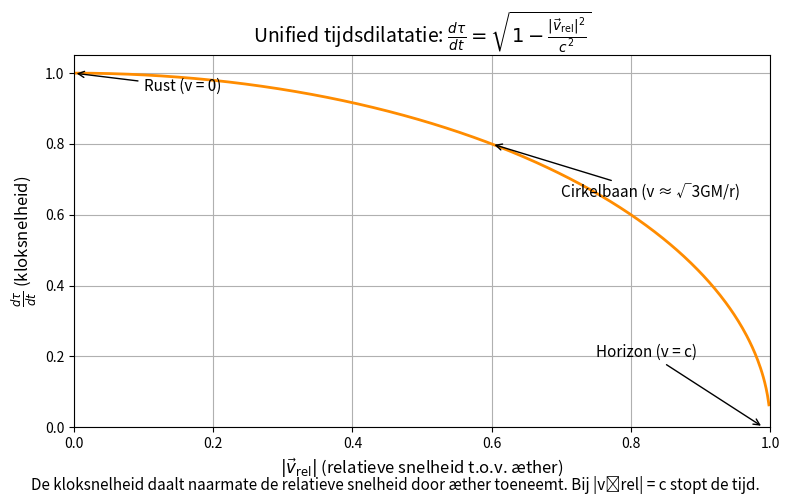

Write Python code to recreate this figure. (Note: this script raises an exception after producing the figure.)
import matplotlib.pyplot as plt
import numpy as np

# Snelheden van 0 tot c
c = 1  # eenheidslichtsnelheid
v_rel = np.linspace(0, c, 500, endpoint=False)
dil = np.sqrt(1 - v_rel**2 / c**2)

# Plot
fig, ax = plt.subplots(figsize=(8, 5))
ax.plot(v_rel, dil, color='darkorange', linewidth=2)
ax.set_title(r"Unified tijdsdilatatie: $\frac{d\tau}{dt} = \sqrt{1 - \frac{|\vec{v}_{\mathrm{rel}}|^2}{c^2}}$", fontsize=14)
ax.set_xlabel(r"$|\vec{v}_{\mathrm{rel}}|$ (relatieve snelheid t.o.v. æther)", fontsize=12)
ax.set_ylabel(r"$\frac{d\tau}{dt}$ (kloksnelheid)", fontsize=12)
ax.grid(True)
ax.set_xlim(0, 1)
ax.set_ylim(0, 1.05)

# Annotaties
ax.annotate("Rust (v = 0)", xy=(0, 1), xytext=(0.1, 0.95),
            arrowprops=dict(arrowstyle="->", color='black'), fontsize=11)
ax.annotate("Cirkelbaan (v ≈ √3GM/r)", xy=(0.6, np.sqrt(1 - 0.6**2)),
            xytext=(0.7, 0.65),
            arrowprops=dict(arrowstyle="->", color='black'), fontsize=11)
ax.annotate("Horizon (v = c)", xy=(0.99, 0), xytext=(0.75, 0.2),
            arrowprops=dict(arrowstyle="->", color='black'), fontsize=11)

# Caption
plt.figtext(0.5, 0.01,
            "De kloksnelheid daalt naarmate de relatieve snelheid door æther toeneemt. Bij |v⃗rel| = c stopt de tijd.",
            wrap=True, horizontalalignment='center', fontsize=11)

plt.tight_layout()
import os
script_name = os.path.splitext(os.path.basename(__file__))[0]
filename = f"{script_name}.png"
plt.savefig(filename, dpi=150)  # Save image with high resolution
plt.show()